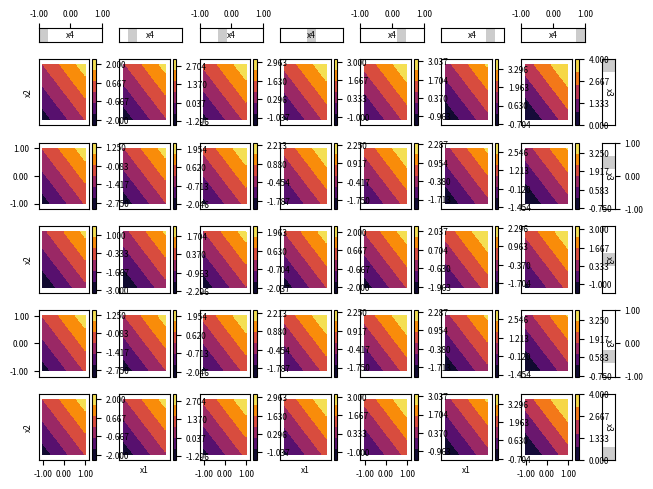

The matplotlib source for this figure: (Note: this script raises an exception after producing the figure.)
from matplotlib import pyplot as plt
import numpy as np


class TrellisPlotter:
    def __init__(self):
        self.cmap = None
        self.colorbar_label_rotation = None
        self.grouped_fun = None
        self.fun = None
        self.data = None
        self.data_sets = None
        self.intervals = None
        # options
        self.figsize = None
        self.constrained_layout = False
        self.marker = "o"
        self.markersize = None
        self.markeralpha = None
        self.n_xticks = 3
        self.n_yticks = 3
        self.xspace = 0.3
        self.yspace = 0.3
        self.xlabel = ""
        self.ylabel = ""
        self.xticks = None
        self.yticks = None
        self.xticklabels = None
        self.yticklabels = None
        self.oaxis_size = 0.20
        self.oaxis_n_xticks = 3
        self.oaxis_n_yticks = 3
        self.oaxis_xticks = None
        self.oaxis_yticks = None
        self.oaxis_xticklabels = None
        self.oaxis_yticklabels = None
        self.oaxis_bar_transparency = 0.6
        self.oaxis_xlabel = ""
        self.oaxis_ylabel = ""
        self.n_colorbar_ticks = 3
        self.label_fontsize = None
        # computed
        self.bounds = None
        self.bins = None
        self.group_bins = None
        self.n_groups = None
        self.grouped_data = None
        # private
        self._multiple_data_sets = None

    def initialize(self):
        if isinstance(self.data, list):
            self._multiple_data_sets = True
        else:
            self._multiple_data_sets = False

        # check data's validity
        if self._multiple_data_sets:
            if not np.all([isinstance(datum, np.ndarray) for datum in self.data]):
                raise SyntaxError("All data sets must be a numpy array.")
            if not np.all([datum.ndim == 2 for datum in self.data]):
                raise SyntaxError("All data sets must be a 2D-array.")
            if not np.all([
                datum.shape[1] == self.data[0].shape[1]
                for datum in self.data
            ]):
                raise SyntaxError(
                    "Dimensions of points in the different data sets are inconsistent"
                )
        else:
            self.data = np.asarray(self.data)
            if not isinstance(self.data, np.ndarray):
                raise SyntaxError("Data must be a numpy array.")
            if self.data.ndim != 2:
                raise SyntaxError("Data must be a 2D-array.")

        # check if all data sets have the same dimension

        # check interval's validity
        self.intervals = np.asarray(self.intervals)
        if not isinstance(self.intervals, np.ndarray):
            raise SyntaxError("Intervals must be a numpy array.")
        if self.intervals.ndim != 1:
            raise SyntaxError("Intervals must be a 1D-array.")

        # check if interval agrees with given data
        if self._multiple_data_sets:
            if self.intervals.shape[0] != (self.data[0].shape[1] - 2):
                raise SyntaxError("Dimensions in given interval and data does not agree.")
        else:
            if self.intervals.shape[0] != (self.data.shape[1] - 2):
                raise SyntaxError("Dimensions in given interval and data does not agree.")

        self.n_groups = np.prod(self.intervals)

        if self._multiple_data_sets:
            self.data_sets = self.data

        if self.fun is not None:
            self.fun = np.asarray(self.fun)
            if not isinstance(self.fun, np.ndarray):
                raise SyntaxError("Function values must be a numpy array.")
            if self.fun.ndim != 1:
                raise SyntaxError(f"Function values must be 1D array")
            if self.fun.size != self.data.shape[0]:
                raise SyntaxError(f"Length of function values and given data points "
                                  f"are inconsistent.")

        return None

    def scatter(self):
        self.initialize()

        if not self._multiple_data_sets:
            self.classify_data()

            width_ratios = np.ones(self.intervals[1] + 1)
            width_ratios[-1] = self.oaxis_size
            height_ratios = np.ones(self.intervals[0] + 1)
            height_ratios[0] = self.oaxis_size

            fig, axes = plt.subplots(
                nrows=self.intervals[0]+1,
                ncols=self.intervals[1]+1,
                gridspec_kw={
                    "wspace": self.xspace,
                    "hspace": self.yspace,
                    "width_ratios": width_ratios,
                    "height_ratios": height_ratios,
                },
                figsize=self.figsize,
                constrained_layout=self.constrained_layout
            )

            for pos, axis in np.ndenumerate(axes):
                r, c = pos
                axis.tick_params(
                    axis="both",
                    which="major",
                    labelsize=self.label_fontsize,
                )
                if r == 0 and c == self.intervals[1]:
                    fig.delaxes(axis)
                # horizontal outer axis
                elif r == 0 and c != self.intervals[1]:

                    # handle limits
                    axis.set_xlim([self.bounds[3, 0], self.bounds[3, 1]])
                    axis.set_ylim([0, 1])
                    # handle ticks
                    axis.set_yticks([])
                    axis.xaxis.tick_top()
                    if c % 2 == 0:
                        self.oaxis_xticks = np.linspace(
                            self.bounds[3, 0],
                            self.bounds[3, 1],
                            self.oaxis_n_xticks
                        )
                        axis.set_xticks(self.oaxis_xticks)
                        if self.oaxis_xticklabels is None:
                            self.oaxis_xticklabels = [
                                f"{tick:.2f}" for tick in self.oaxis_xticks
                            ]
                        axis.xaxis.set_ticklabels(self.oaxis_xticklabels)
                    else:
                        axis.set_xticks([])
                    # draw bar
                    axis.fill_between(
                        x=[
                            self.group_bins[0, c, 1, 0],
                            self.group_bins[0, c, 1, 1],
                        ],
                        y1=[1, 1],
                        y2=[0, 0],
                        facecolor="gray",
                        alpha=1 - self.oaxis_bar_transparency
                    )
                    # add label
                    axis.annotate(
                        text=self.oaxis_xlabel,
                        xy=(np.mean(self.bounds[3, :]), 0.5),
                        ha="center",
                        va="center",
                        size=self.label_fontsize,
                    )
                # vertical outer axis
                elif r != 0 and c == self.intervals[1]:
                    # draw vertical outer axes
                    axis.set_xlim([0, 1])
                    axis.set_ylim([self.bounds[2, 0], self.bounds[2, 1]])
                    # handle ticks
                    axis.set_xticks([])
                    axis.yaxis.tick_right()
                    if r % 2 == 0:
                        if self.oaxis_yticks is None:
                            self.oaxis_yticks = np.linspace(
                                self.bounds[2, 0], self.bounds[2, 1], self.oaxis_n_yticks
                            )
                        axis.set_yticks(self.oaxis_yticks)
                        if self.oaxis_yticklabels is None:
                            self.oaxis_yticklabels = [f"{tick:.2f}"
                                                      for tick in self.oaxis_yticks]
                        axis.yaxis.set_ticklabels(self.oaxis_yticklabels)
                    else:
                        axis.set_yticks([])
                    # draw bar
                    axis.fill_between(
                        x=[0, 1],
                        y1=[
                            self.group_bins[r-1, 0, 0, 1],
                            self.group_bins[r-1, 0, 0, 1],
                        ],
                        y2=[
                            self.group_bins[r-1, 0, 0, 0],
                            self.group_bins[r-1, 0, 0, 0],
                        ],
                        facecolor="gray",
                        alpha=1 - self.oaxis_bar_transparency
                    )
                    # add label
                    axis.annotate(
                        text=self.oaxis_ylabel,
                        xy=(0.50, np.mean(self.bounds[2, :])),
                        verticalalignment="center",
                        horizontalalignment="center",
                        size=self.label_fontsize,
                        rotation=270,
                    )
                # scatter
                elif r != 0 and c != self.intervals[1]:
                    axis.scatter(
                        self.grouped_data[r-1, c, :, 0],
                        self.grouped_data[r-1, c, :, 1],
                        marker=self.marker,
                        s=self.markersize,
                        alpha=self.markeralpha,
                    )
                    axis.set_xlim([
                        self.bounds[0, 0] - 0.10 * (self.bounds[0, 1] - self.bounds[0, 0]),
                        self.bounds[0, 1] + 0.10 * (self.bounds[0, 1] - self.bounds[0, 0]),
                    ])
                    axis.set_ylim([
                        self.bounds[1, 0] - 0.10 * (self.bounds[1, 1] - self.bounds[1, 0]),
                        self.bounds[1, 1] + 0.10 * (self.bounds[1, 1] - self.bounds[1, 0]),
                    ])
                    if c % 2 == 0 and r == self.intervals[0]:
                        if self.xticks is None:
                            self.xticks = np.linspace(
                                self.bounds[0, 0], self.bounds[0, 1], self.n_xticks
                            )
                        axis.set_xticks(self.xticks)
                        if self.xticklabels is None:
                            self.xticklabels = [f"{ticks:.2f}" for ticks in self.xticks]
                        axis.xaxis.set_ticklabels(self.xticklabels)
                    else:
                        axis.set_xticks([])

                    if r % 2 == 0 and c == 0:
                        if self.yticks is None:
                            self.yticks = np.linspace(
                                self.bounds[1, 0], self.bounds[1, 1], self.n_yticks
                            )
                        axis.set_yticks(self.yticks)
                        if self.yticklabels is None:
                            self.yticklabels = [f"{ticks:.2f}" for ticks in self.yticks]
                        axis.yaxis.set_ticklabels(self.yticklabels)
                    else:
                        axis.set_yticks([])

                    if c % 2 == 1 and r == self.intervals[0]:
                        axis.set_xlabel(self.xlabel, fontsize=self.label_fontsize)
                    if r % 2 == 1 and c == 0:
                        axis.set_ylabel(self.ylabel, fontsize=self.label_fontsize)
            figManager = plt.get_current_fig_manager()
            figManager.window.showMaximized()

        else:
            for d_set in self.data_sets:
                self.data = d_set
                self.scatter()

        return fig

    def contour(self, fun=None, levels=None, scatter_data=False):
        if fun is not None:
            self.fun = fun

        self.initialize()

        if not self._multiple_data_sets:
            self.classify_data()

            width_ratios = np.ones(self.intervals[1] + 1)
            width_ratios[-1] = self.oaxis_size
            height_ratios = np.ones(self.intervals[0] + 1)
            height_ratios[0] = self.oaxis_size

            fig, axes = plt.subplots(
                nrows=self.intervals[0] + 1,
                ncols=self.intervals[1] + 1,
                gridspec_kw={
                    "wspace": self.xspace,
                    "hspace": self.yspace,
                    "width_ratios": width_ratios,
                    "height_ratios": height_ratios,
                },
                figsize=self.figsize,
                constrained_layout=self.constrained_layout,
                # sharex="col",
                # sharey="row",
            )
            fig.subplots_adjust(
                top=0.95,
                bottom=0.05,
                left=0.05,
                right=0.95,
                hspace=0.2,
                wspace=0.2
            )

            for pos, axis in np.ndenumerate(axes):
                axis.tick_params(
                    axis="both",
                    which="major",
                    labelsize=self.label_fontsize,
                )
                c_axes = []
                r, c = pos
                if r == 0 and c == self.intervals[1]:
                    fig.delaxes(axis)
                # horizontal outer axis
                elif r == 0 and c != self.intervals[1]:
                    # handle limits
                    axis.set_xlim([self.bounds[3, 0], self.bounds[3, 1]])
                    axis.set_ylim([0, 1])
                    # handle ticks
                    axis.set_yticks([])
                    axis.xaxis.tick_top()
                    if c % 2 == 0:
                        self.oaxis_xticks = np.linspace(
                            self.bounds[3, 0],
                            self.bounds[3, 1],
                            self.oaxis_n_xticks
                        )
                        axis.set_xticks(self.oaxis_xticks)
                        if self.oaxis_xticklabels is None:
                            self.oaxis_xticklabels = [
                                f"{tick:.2f}" for tick in self.oaxis_xticks
                            ]
                        axis.xaxis.set_ticklabels(self.oaxis_xticklabels)
                    else:
                        axis.set_xticks([])
                    # draw bar
                    axis.fill_between(
                        x=[
                            self.group_bins[0, c, 1, 0],
                            self.group_bins[0, c, 1, 1],
                        ],
                        y1=[1, 1],
                        y2=[0, 0],
                        facecolor="gray",
                        alpha=1 - self.oaxis_bar_transparency
                    )
                    # add label
                    axis.annotate(
                        text=self.oaxis_xlabel,
                        xy=(np.mean(self.bounds[3, :]), 0.5),
                        ha="center",
                        va="center",
                        fontsize=self.label_fontsize,
                    )
                # vertical outer axis
                elif r != 0 and c == self.intervals[1]:
                    # draw vertical outer axes
                    axis.set_xlim([0, 1])
                    axis.set_ylim([self.bounds[2, 0], self.bounds[2, 1]])
                    # handle ticks
                    axis.set_xticks([])
                    axis.yaxis.tick_right()
                    if r % 2 == 0:
                        if self.oaxis_yticks is None:
                            self.oaxis_yticks = np.linspace(
                                self.bounds[2, 0], self.bounds[2, 1], self.oaxis_n_yticks
                            )
                        axis.set_yticks(self.oaxis_yticks)
                        if self.oaxis_yticklabels is None:
                            self.oaxis_yticklabels = [f"{tick:.2f}"
                                                      for tick in self.oaxis_yticks]
                        axis.yaxis.set_ticklabels(self.oaxis_yticklabels)
                    else:
                        axis.set_yticks([])
                    # draw bar
                    axis.fill_between(
                        x=[0, 1],
                        y1=[
                            self.group_bins[r - 1, 0, 0, 1],
                            self.group_bins[r - 1, 0, 0, 1],
                        ],
                        y2=[
                            self.group_bins[r - 1, 0, 0, 0],
                            self.group_bins[r - 1, 0, 0, 0],
                        ],
                        facecolor="gray",
                        alpha=1 - self.oaxis_bar_transparency
                    )
                    # add label
                    axis.annotate(
                        text=self.oaxis_ylabel,
                        xy=(0.50, np.mean(self.bounds[2, :])),
                        verticalalignment="center",
                        horizontalalignment="center",
                        fontsize=self.label_fontsize,
                        rotation=270,
                    )
                # contour
                elif r != 0 and c != self.intervals[1]:
                    c_axes.append(axis)
                    contourf = axis.tricontourf(
                        self.grouped_data[r - 1, c, :, 0][~np.isnan(self.grouped_data[r-1, c, :, 0])],
                        self.grouped_data[r - 1, c, :, 1][~np.isnan(self.grouped_data[r-1, c, :, 1])],
                        self.grouped_fun[r - 1, c, :][~np.isnan(self.grouped_fun[r - 1, c, :])],
                        levels=levels,
                        cmap=self.cmap,
                    )
                    if scatter_data:
                        axis.scatter(
                            self.grouped_data[r - 1, c, :, 0],
                            self.grouped_data[r - 1, c, :, 1],
                            alpha=self.markeralpha,
                            marker="o",
                            c="white",
                            s=self.markersize,
                        )
                    axis.set_xlim([
                        self.bounds[0, 0] - 0.10 * (
                                    self.bounds[0, 1] - self.bounds[0, 0]),
                        self.bounds[0, 1] + 0.10 * (
                                    self.bounds[0, 1] - self.bounds[0, 0]),
                    ])
                    axis.set_ylim([
                        self.bounds[1, 0] - 0.10 * (
                                    self.bounds[1, 1] - self.bounds[1, 0]),
                        self.bounds[1, 1] + 0.10 * (
                                    self.bounds[1, 1] - self.bounds[1, 0]),
                    ])

                    if c % 2 == 0 and r == self.intervals[0]:
                        if self.xticks is None:
                            self.xticks = np.linspace(
                                self.bounds[0, 0], self.bounds[0, 1], self.n_xticks
                            )
                        axis.set_xticks(self.xticks)
                        if self.xticklabels is None:
                            self.xticklabels = [f"{ticks:.2f}" for ticks in self.xticks]
                        axis.xaxis.set_ticklabels(self.xticklabels)
                    else:
                        axis.set_xticks([])

                    if r % 2 == 0 and c == 0:
                        if self.yticks is None:
                            self.yticks = np.linspace(
                                self.bounds[1, 0], self.bounds[1, 1], self.n_yticks
                            )
                        axis.set_yticks(self.yticks)
                        if self.yticklabels is None:
                            self.yticklabels = [f"{ticks:.2f}" for ticks in self.yticks]
                        axis.yaxis.set_ticklabels(self.yticklabels)
                    else:
                        axis.set_yticks([])

                    if c % 2 == 1 and r == self.intervals[0]:
                        axis.set_xlabel(self.xlabel, fontsize=self.label_fontsize)
                    if r % 2 == 1 and c == 0:
                        axis.set_ylabel(self.ylabel, fontsize=self.label_fontsize)
                    colorbar_ticks = np.linspace(
                            np.nanmin(self.grouped_fun[r-1, c, :]),
                            np.nanmax(self.grouped_fun[r-1, c, :]),
                            self.n_colorbar_ticks,
                        )
                    colorbar = fig.colorbar(
                        contourf,
                        ax=axis,
                        shrink=1.0,
                        orientation="vertical",
                        pad=0.05,
                        fraction=0.15,
                        ticks=colorbar_ticks,
                    )
                    colorbar.ax.tick_params(
                        labelsize=self.label_fontsize,
                        labelrotation=self.colorbar_label_rotation,
                    )

            figManager = plt.get_current_fig_manager()
            figManager.window.showMaximized()

            plt.show()
        else:
            for d_set in self.data_sets:
                self.data = d_set
                self.scatter()

        return fig

    def get_bounds(self):
        self.bounds = np.array(
            [np.nanmin(self.data, axis=0), np.nanmax(self.data, axis=0)]
        ).T
        return self.bounds

    def get_bins(self):
        self.bins = []
        for d, bound in enumerate(self.bounds):
            if d > 1:
                self.bins.append(np.linspace(bound[0], bound[1], self.intervals[d-2]+1))
        self.group_bins = np.empty(shape=(self.intervals[0], self.intervals[1], 2, 2))
        for r in range(self.intervals[0]):
            for c in range(self.intervals[1]):
                self.group_bins[r, c, :, :] = np.array([
                    [self.bins[0][r], self.bins[0][r+1]],
                    [self.bins[1][c], self.bins[1][c+1]]
                ])
        self.group_bins = np.flip(self.group_bins, axis=0)
        return self.group_bins

    def classify_data(self):
        self.get_bounds()
        self.get_bins()
        self.grouped_data = np.full((
            self.intervals[0],
            self.intervals[1],
            self.data.shape[0],
            self.data.shape[1],
        ), fill_value=np.nan)
        if self.fun is not None:
            self.grouped_fun = np.full((
                self.intervals[0],
                self.intervals[1],
                self.data.shape[0],
            ), fill_value=np.nan)
        for r in range(self.intervals[0]):
            for c in range(self.intervals[1]):
                for p, datum in enumerate(self.data):
                    check1 = datum[2] >= self.group_bins[r, c, 0, 0]
                    check2 = datum[2] <= self.group_bins[r, c, 0, 1]
                    check3 = datum[3] >= self.group_bins[r, c, 1, 0]
                    check4 = datum[3] <= self.group_bins[r, c, 1, 1]
                    if np.all([check1, check2, check3, check4]):
                        self.grouped_data[r, c, p, :] = datum
                        if self.fun is not None:
                            self.grouped_fun[r, c, p] = self.fun[p]
        return self.grouped_data

    def add_data(self, data):
        if self.data is None:
            self.data = data
        else:
            self.data = [self.data, data]


if __name__ == "__main__":
    # def fun(x):
    #     return x[0] ** 2 + x[1] ** 2 + x[2] ** 2 + x[3] ** 2

    def fun(x):
        return x[0] + x[1] + x[2]**2 + x[3]**3

    # def fun(x):
    #     return x[0] + x[1] + x[2] + x[3]

    # def fun(x):
    #     return x[0] ** 3 + x[1] ** 3 + x[2] ** 3 + x[3] ** 3

    # def fun(x):
    #     return np.sin(x[0]) + np.sin(x[1]) + np.sin(x[2]) + np.sin(x[3])

    # def fun(x):
    #     return x[0] ** 4 + x[1] ** 4 + x[2] ** 4 + x[3] ** 4

    plotter1 = TrellisPlotter()
    reso = 5j
    multiplier = 2
    x1, x2, x3, x4 = np.mgrid[
                     -1:1:reso*multiplier,
                     -1:1:reso*multiplier,
                     -1:1:5j,
                     -1:1:7j
                     ]
    plotter1.data = np.array([x1.flatten(), x2.flatten(), x3.flatten(), x4.flatten()]).T
    plotter1.fun = fun(plotter1.data.T)

    plotter1.intervals = np.array([5, 7])

    plotter1.label_fontsize = 6
    plotter1.xlabel = "x1"
    plotter1.ylabel = "x2"
    plotter1.oaxis_xlabel = "x4"
    plotter1.oaxis_ylabel = "x3"
    plotter1.markeralpha = 0.10
    plotter1.markersize = 5
    plotter1.n_colorbar_ticks = 4
    plotter1.cmap = plt.get_cmap("inferno")
    plotter1.contour(levels=5, scatter_data=False)
